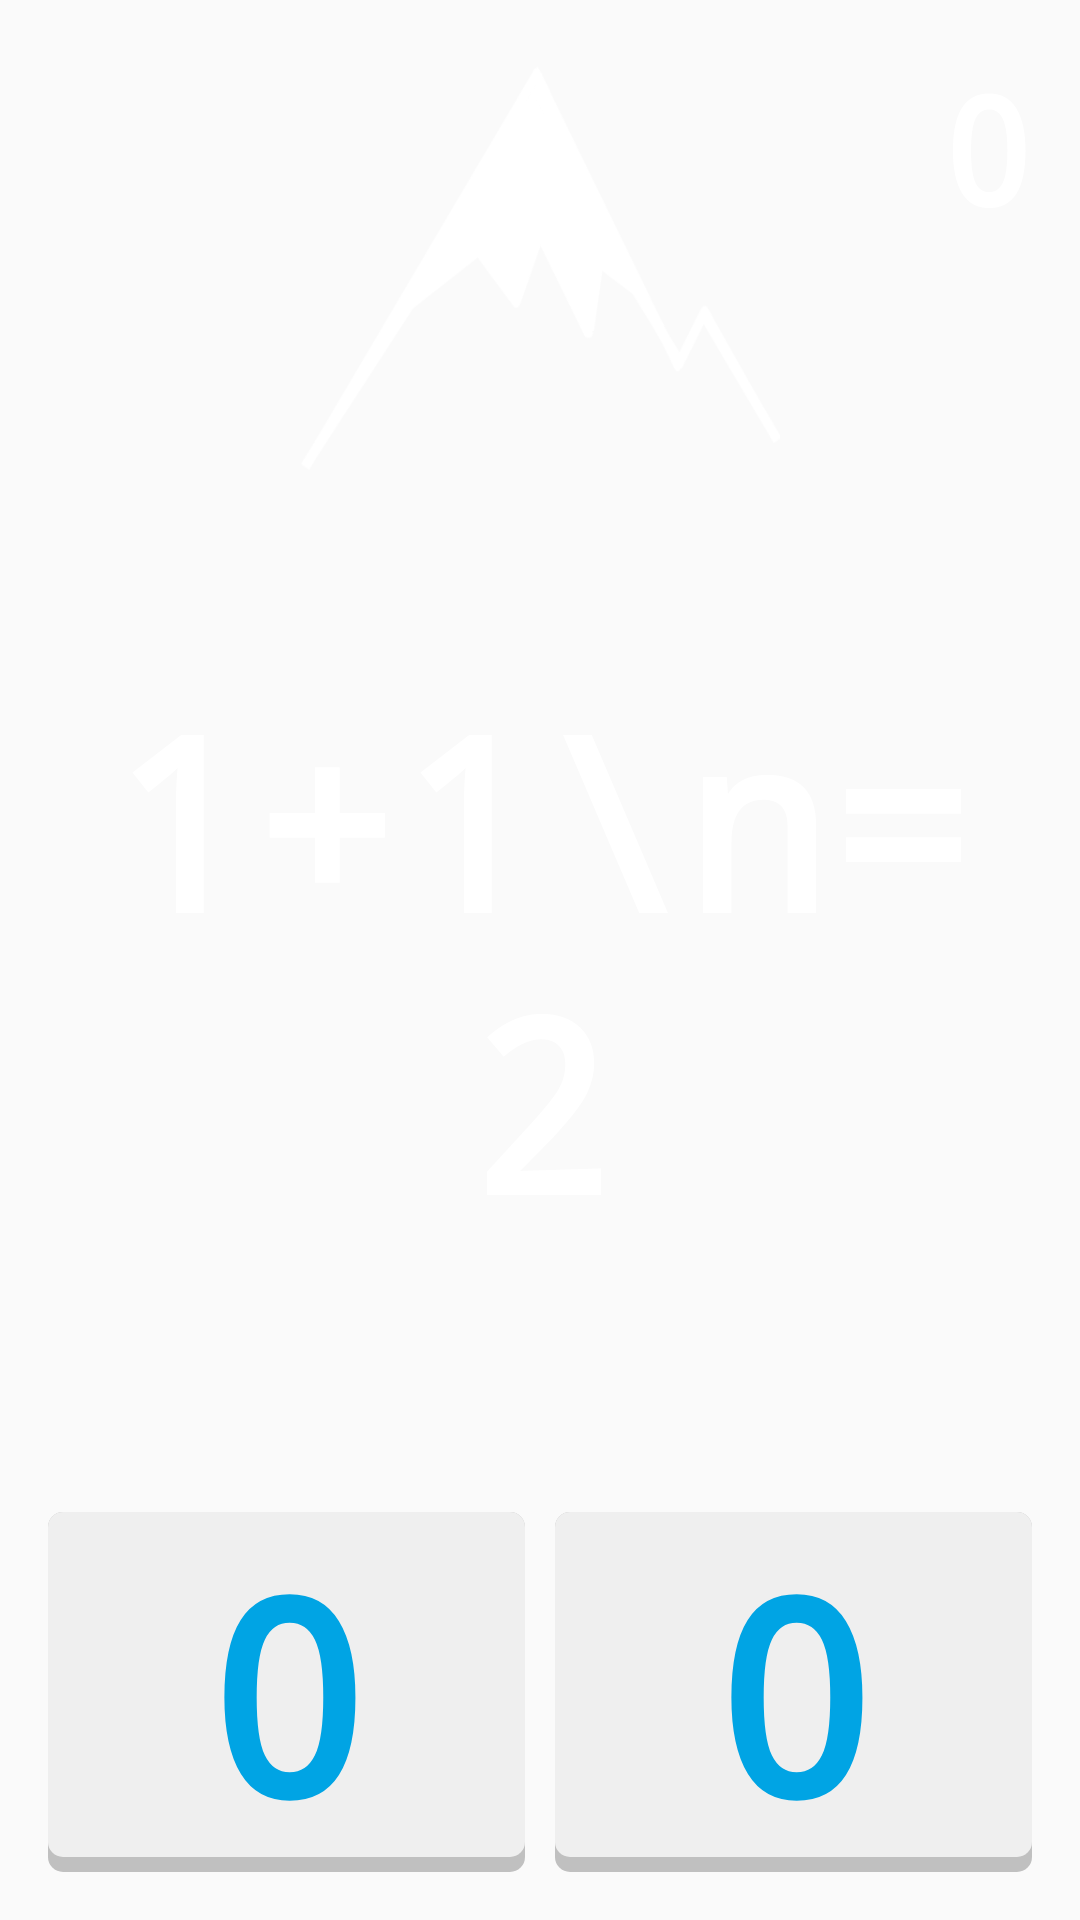

Layout XML and referenced resources for this Android screen:
<!-- AndroidManifest.xml: application theme AppTheme -->
<!-- res/layout/activity_game.xml -->
<?xml version="1.0" encoding="utf-8"?>

<RelativeLayout xmlns:android="http://schemas.android.com/apk/res/android"
    android:id="@+id/game_layout"
    android:layout_width="match_parent"
    android:layout_height="match_parent"
    android:paddingBottom="@dimen/activity_vertical_margin"
    android:paddingLeft="@dimen/activity_horizontal_margin"
    android:paddingRight="@dimen/activity_horizontal_margin"
    android:paddingTop="@dimen/activity_vertical_margin">

    <LinearLayout
        android:id="@+id/game_top"
        android:layout_width="match_parent"
        android:layout_height="wrap_content"
        android:orientation="horizontal"
        android:gravity="start"
        android:layout_alignParentTop="true">

        <ImageView android:id="@+id/game_speaker"
            android:layout_width="50dp"
            android:layout_height="50dp"
            android:layout_gravity="center_vertical"
            android:src="@drawable/ic_speaker"/>

        <TextView android:id="@+id/game_score"
            android:layout_width="0dp"
            android:layout_weight="1"
            android:layout_height="wrap_content"
            android:gravity="end"
            android:text="0"
            android:textStyle="bold"
            android:textSize="50sp"
            android:textColor="@color/colorWhite"/>
    </LinearLayout>

    <ImageView
        android:id="@+id/game_timer_image"
        android:layout_width="160dp"
        android:layout_height="160dp"
        android:layout_centerHorizontal="true"
        android:background="@drawable/everest_timer"/>

    <TextView android:id="@+id/game_question"
        android:layout_width="match_parent"
        android:layout_height="wrap_content"
        android:layout_centerInParent="true"
        android:gravity="center"
        android:text="1+1\n=2"
        android:textStyle="bold"
        android:textSize="80sp"
        android:textColor="@color/colorWhite"/>

    <LinearLayout
        android:id="@+id/game_answer"
        android:layout_width="match_parent"
        android:layout_height="wrap_content"
        android:orientation="horizontal"
        android:gravity="bottom"
        android:layout_alignParentBottom="true">
        <TextView
            android:id="@+id/game_answer1"
            android:layout_width="0dp"
            android:layout_weight="1"
            android:layout_height="wrap_content"
            android:gravity="center"
            android:layout_marginRight="5sp"
            android:text="0"
            android:textSize="90sp"
            android:textStyle="bold"
            android:textColor="@color/answer_text_color"
            android:background="@drawable/custom_button_bkg"/>
        <TextView
            android:id="@+id/game_answer2"
            android:layout_width="0dp"
            android:layout_weight="1"
            android:layout_height="wrap_content"
            android:gravity="center"
            android:layout_marginLeft="5sp"
            android:text="0"
            android:textSize="90sp"
            android:textStyle="bold"
            android:textColor="@color/answer_text_color"
            android:background="@drawable/custom_button_bkg"/>
    </LinearLayout>
</RelativeLayout>
<!-- resources referenced by this layout -->
<resources>
  <color name="answer_text_color">#00a4e4</color>
  <color name="colorWhite">#FFFFFF</color>
  <dimen name="activity_horizontal_margin">16dp</dimen>
  <dimen name="activity_vertical_margin">16dp</dimen>
  <!-- drawable custom_button_bkg (drawable) -->
  <?xml version="1.0" encoding="utf-8"?>
  
  <layer-list xmlns:android="http://schemas.android.com/apk/res/android">
      <item>
          <shape android:shape="rectangle">
              <solid android:color="@color/colorSilver"/>
              <corners android:radius="5dp"/>
          </shape>
      </item>
  
      <item android:bottom="5dp">
          <shape android:shape="rectangle">
              <solid android:color="@color/colorLightGrey"/>
              <corners android:radius="5dp"/>
          </shape>
      </item>
  </layer-list>
  <!-- drawable everest_timer (drawable) -->
  <?xml version="1.0" encoding="utf-8"?>
  
  <animation-list
      xmlns:android="http://schemas.android.com/apk/res/android"
      android:oneshot="true">
      <item
          android:duration="250"
          android:drawable="@drawable/timer_0"/>
      <item
          android:duration="250"
          android:drawable="@drawable/timer_1"/>
      <item
          android:duration="250"
          android:drawable="@drawable/timer_2"/>
      <item
          android:duration="250"
          android:drawable="@drawable/timer_3"/>
      <item
          android:duration="250"
          android:drawable="@drawable/timer_4"/>
      <item
          android:duration="250"
          android:drawable="@drawable/timer_5"/>
      <item
          android:duration="250"
          android:drawable="@drawable/timer_6"/>
      <item
          android:duration="250"
          android:drawable="@drawable/timer_7"/>
  </animation-list>
  <style name="AppTheme" parent="Theme.AppCompat.Light.NoActionBar">
          
          <item name="colorPrimary">@color/colorPrimary</item>
          <item name="colorPrimaryDark">@color/colorPrimaryDark</item>
          <item name="colorAccent">@color/colorAccent</item>
          <item name="android:typeface">monospace</item>
      </style>
  <color name="colorSilver">#C0C0C0</color>
  <color name="colorLightGrey">#EFEFEF</color>
  <!-- drawable timer_0: png bitmap (drawable, 13576 bytes) -->
  <!-- drawable timer_1: png bitmap (drawable, 13019 bytes) -->
  <!-- drawable timer_2: png bitmap (drawable, 12521 bytes) -->
  <!-- drawable timer_3: png bitmap (drawable, 11512 bytes) -->
  <!-- drawable timer_4: png bitmap (drawable, 10301 bytes) -->
  <!-- drawable timer_5: png bitmap (drawable, 10000 bytes) -->
  <!-- drawable timer_6: png bitmap (drawable, 9763 bytes) -->
  <!-- drawable timer_7: png bitmap (drawable, 5903 bytes) -->
  <color name="colorPrimary">#3F51B5</color>
  <color name="colorPrimaryDark">#303F9F</color>
  <color name="colorAccent">#FF4081</color>
</resources>
